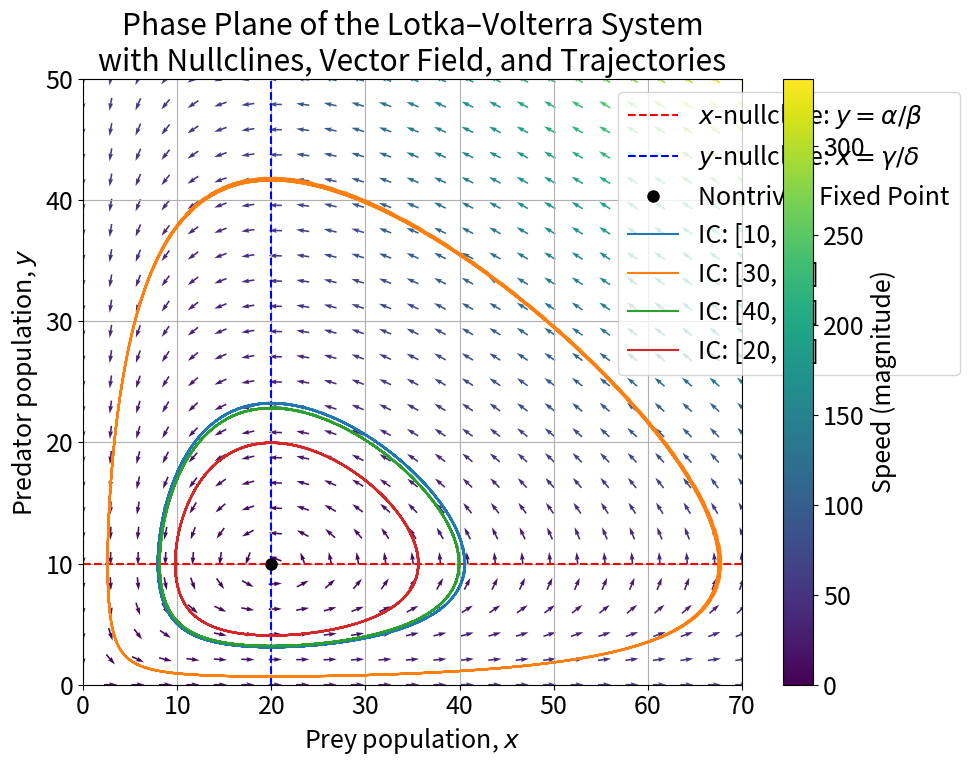

This chart was generated by the following Python code:
import numpy as np
import matplotlib.pyplot as plt
from scipy.integrate import solve_ivp
plt.rcParams.update({'font.size': 18})

# Parameters for the Lotka–Volterra system
alpha = 1.0    # intrinsic growth rate of the prey
beta  = 0.1    # predation rate coefficient
gamma = 1.5    # mortality rate of the predator
delta = 0.075  # efficiency of converting consumed prey into predator offspring

def lv_system(t, z):
    x, y = z
    dxdt = alpha * x - beta * x * y
    dydt = delta * x * y - gamma * y
    return [dxdt, dydt]

# Create a grid for the phase plane over 0 <= x <= 70 and 0 <= y <= 50
x_vals = np.linspace(0, 70, 25)
y_vals = np.linspace(0, 50, 25)
X, Y = np.meshgrid(x_vals, y_vals)

# Compute the vector field at each grid point
U = alpha * X - beta * X * Y  # dx/dt
V = delta * X * Y - gamma * Y  # dy/dt
speed = np.sqrt(U**2 + V**2)
# Normalize vectors for consistent arrow lengths in quiver
U_norm = np.divide(U, speed, out=np.zeros_like(U), where=speed != 0)
V_norm = np.divide(V, speed, out=np.zeros_like(V), where=speed != 0)

plt.figure(figsize=(10, 8))
# Plot the vector field with arrows colored by speed (magnitude)
q = plt.quiver(X, Y, U_norm, V_norm, speed, cmap='viridis', pivot='mid', scale=50)
plt.colorbar(q, label='Speed (magnitude)')

# Compute and plot the nontrivial nullclines:
# For dx/dt = 0: y = alpha / beta (prey nullcline)
y_nullcline = alpha / beta
# For dy/dt = 0: x = gamma / delta (predator nullcline)
x_nullcline = gamma / delta
plt.axhline(y=y_nullcline, color='red', linestyle='--', 
            label=r'$x$-nullcline: $y=\alpha/\beta$')
plt.axvline(x=x_nullcline, color='blue', linestyle='--', 
            label=r'$y$-nullcline: $x=\gamma/\delta$')

# Mark the nontrivial fixed point (intersection of the nullclines)
plt.plot(x_nullcline, y_nullcline, 'ko', markersize=8, 
         label='Nontrivial Fixed Point')

# Simulate trajectories from several initial conditions (IC stands for Initial Condition)
initial_conditions = [[10, 5], [30, 40], [40, 10], [20, 20]]
t_span = (0, 50)
t_eval = np.linspace(t_span[0], t_span[1], 500)
for ic in initial_conditions:
    sol = solve_ivp(lv_system, t_span, ic, t_eval=t_eval, rtol=1e-8)
    plt.plot(sol.y[0], sol.y[1], label=f'IC: {ic}')

# Emphasize the dynamics near the axes:
# Along the y=0 axis (predators extinct), dx/dt = alpha*x, so prey grows exponentially.
# Along the x=0 axis (prey extinct), dy/dt = -gamma*y, so predators decay exponentially.
plt.xlabel('Prey population, $x$')
plt.ylabel('Predator population, $y$')
plt.title('Phase Plane of the Lotka–Volterra System\nwith Nullclines, Vector Field, and Trajectories')
plt.legend(loc='upper right', bbox_to_anchor=(1.35, 1))
plt.grid(True)
plt.xlim(0, 70)
plt.ylim(0, 50)  # Set y-axis limit to [0, 50]

plt.tight_layout()
plt.savefig('lotka_volterra.pdf')
plt.show()

